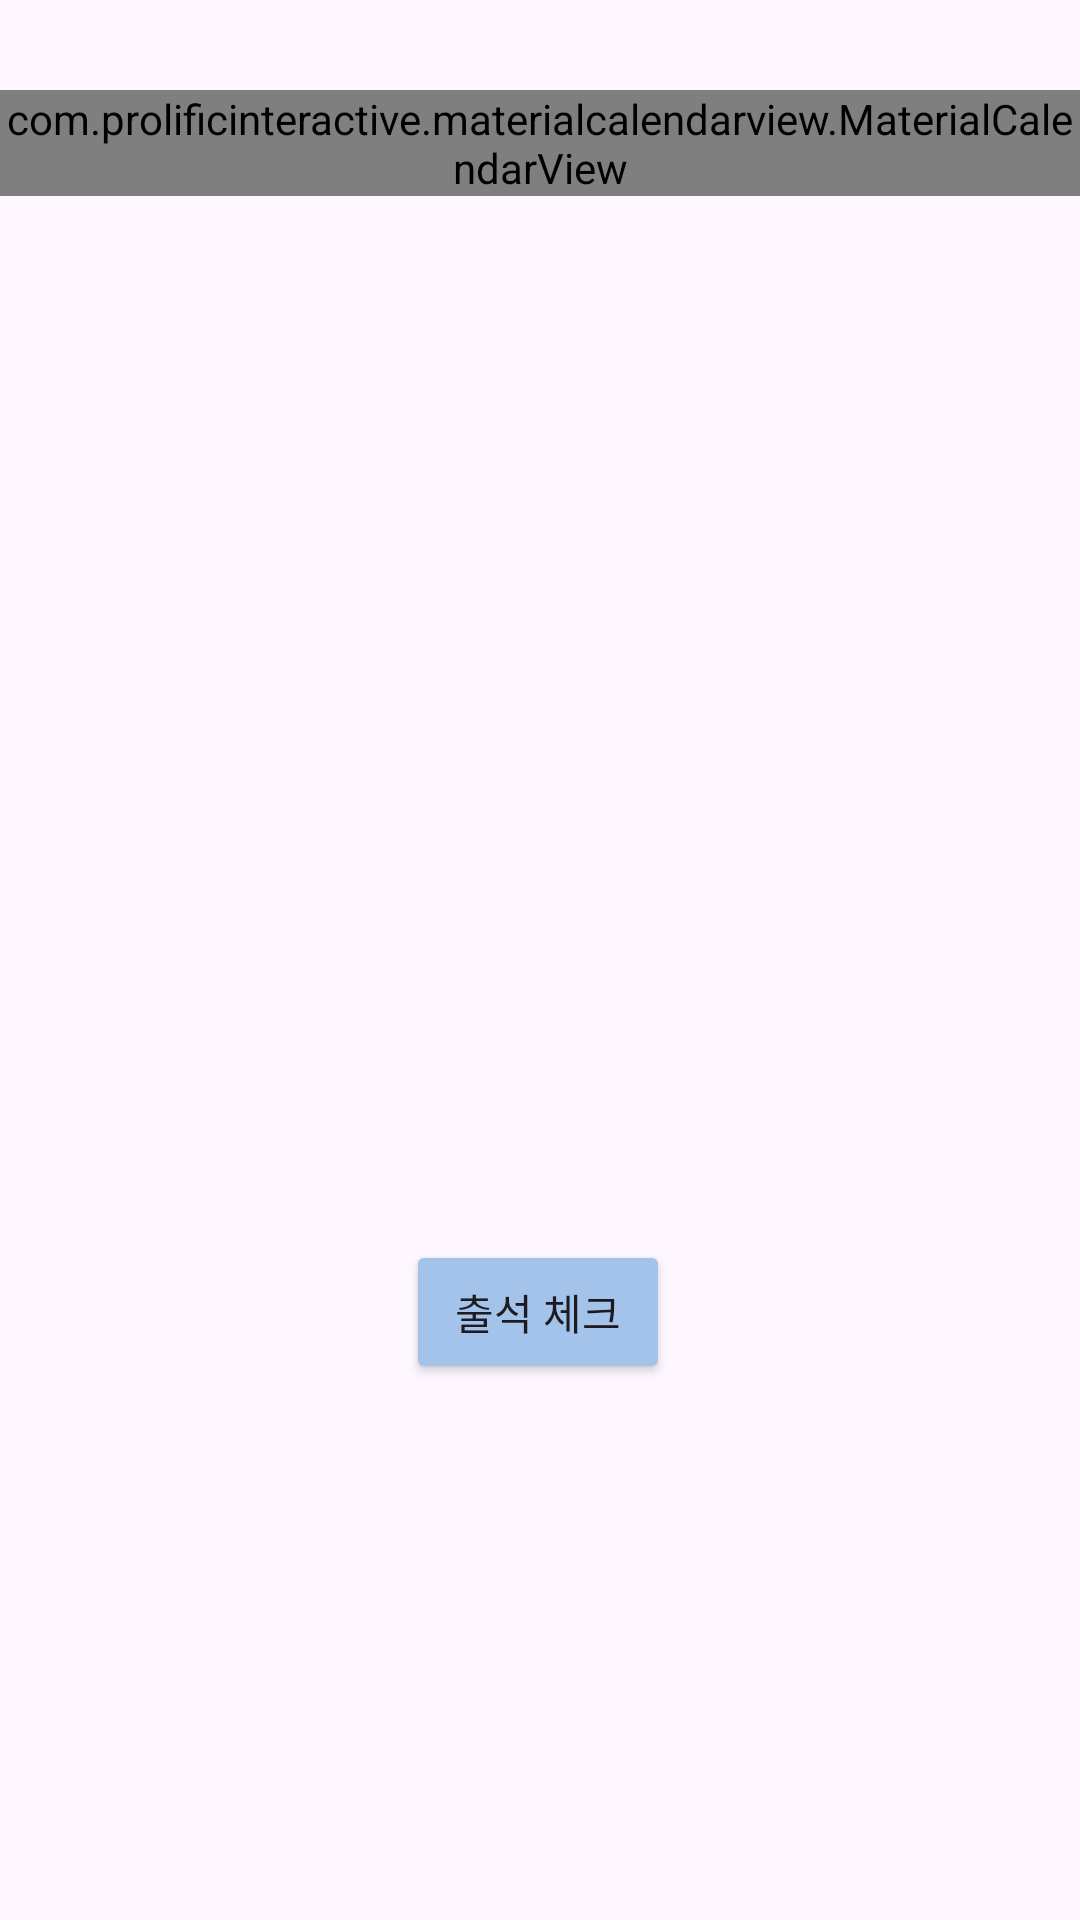

Layout XML and referenced resources for this Android screen:
<!-- AndroidManifest.xml: application theme Theme.HealthPT -->
<!-- res/layout/fragment_calendar.xml -->
<?xml version="1.0" encoding="utf-8"?>
<androidx.constraintlayout.widget.ConstraintLayout xmlns:android="http://schemas.android.com/apk/res/android"
    xmlns:app="http://schemas.android.com/apk/res-auto"
    xmlns:tools="http://schemas.android.com/tools"
    android:layout_width="match_parent"
    android:layout_height="match_parent"
    tools:context=".MainActivity">

    <com.prolificinteractive.materialcalendarview.MaterialCalendarView
        android:id="@+id/calendarview"
        android:layout_width="0dp"
        android:layout_height="wrap_content"
        android:layout_marginTop="30dp"
        app:layout_constraintEnd_toEndOf="parent"
        app:layout_constraintHorizontal_bias="0.0"
        app:layout_constraintStart_toStartOf="parent"
        app:layout_constraintTop_toTopOf="parent" />

    <Button
        android:id="@+id/checkInButton"
        android:layout_width="wrap_content"
        android:layout_height="wrap_content"
        android:layout_below="@id/calendarview"
        android:layout_centerHorizontal="true"
        android:layout_marginTop="30dp"
        android:backgroundTint="#A4C3EA"
        android:text="출석 체크"
        app:layout_constraintBottom_toBottomOf="parent"
        app:layout_constraintEnd_toEndOf="parent"
        app:layout_constraintHorizontal_bias="0.498"
        app:layout_constraintStart_toStartOf="parent"
        app:layout_constraintTop_toBottomOf="@+id/calendarview"
        app:layout_constraintVertical_bias="0.64" />

</androidx.constraintlayout.widget.ConstraintLayout>
<!-- resources referenced by this layout -->
<resources>
  <style name="Theme.HealthPT" parent="Base.Theme.HealthPT" />
  <style name="Base.Theme.HealthPT" parent="Theme.Material3.DayNight.NoActionBar">
          
          
      </style>
</resources>
